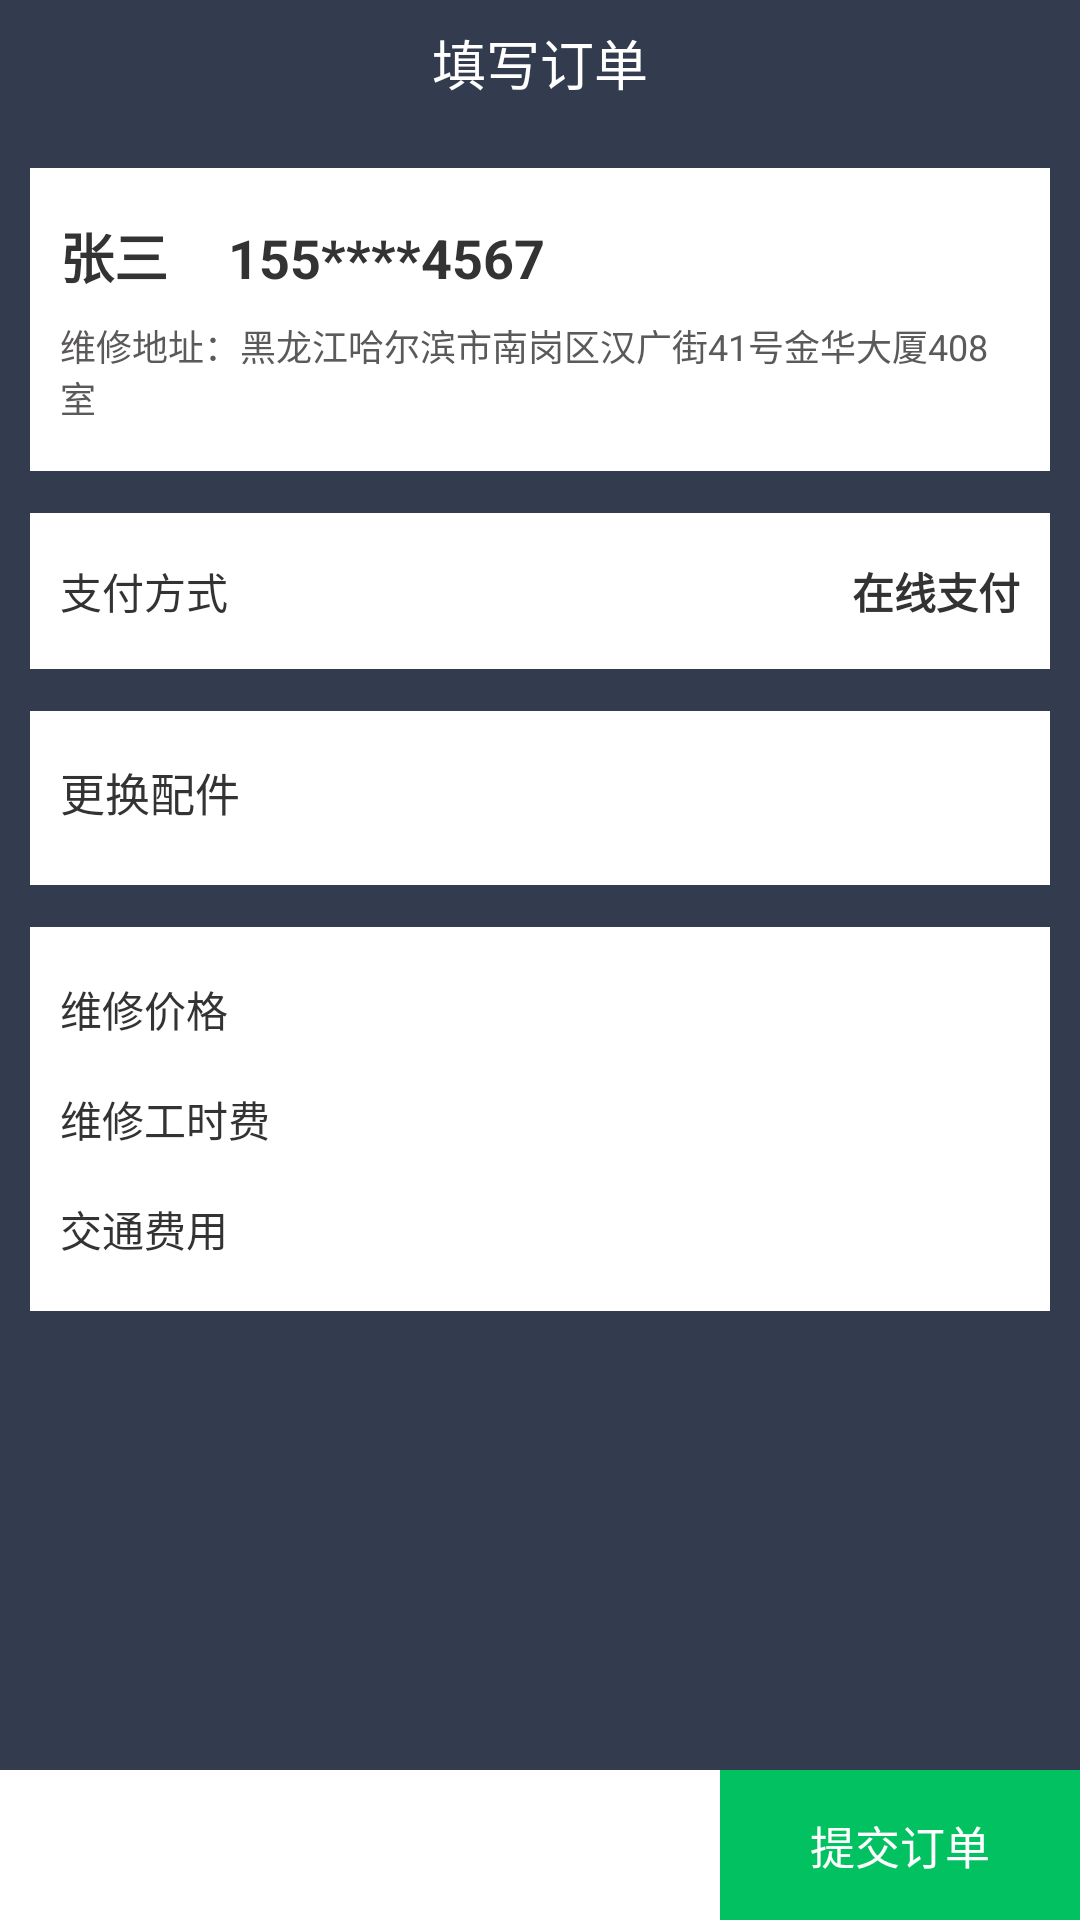

Android layout source for this screen:
<!-- AndroidManifest.xml: application theme AppTheme -->
<!-- res/layout/activity_commit.xml -->
<?xml version="1.0" encoding="utf-8"?>
<LinearLayout xmlns:android="http://schemas.android.com/apk/res/android"
    xmlns:app="http://schemas.android.com/apk/res-auto"
    xmlns:tools="http://schemas.android.com/tools"
    android:layout_width="match_parent"
    android:layout_height="match_parent"
    android:orientation="vertical"
    android:background="@color/bg"
    tools:context="com.jingna.aftersalesapp.page.CommitActivity">

    <RelativeLayout
        style="@style/rl_top_bar">

        <RelativeLayout
            android:id="@+id/rl_back"
            android:layout_width="50dp"
            android:layout_height="match_parent">

            <ImageView
                style="@style/iv_top_back" />

        </RelativeLayout>

        <TextView
            android:text="填写订单"
            style="@style/tv_top_title" />

    </RelativeLayout>

    <ScrollView
        android:layout_weight="1"
        android:layout_width="match_parent"
        android:layout_height="0dp">

        <LinearLayout
            android:orientation="vertical"
            android:layout_width="match_parent"
            android:layout_height="wrap_content">

            <LinearLayout
                android:layout_marginTop="14dp"
                android:layout_marginRight="10dp"
                android:layout_marginLeft="10dp"
                android:background="@color/white_ffffff"
                android:orientation="vertical"
                android:layout_width="match_parent"
                android:layout_height="wrap_content">

                <LinearLayout
                    android:layout_marginRight="10dp"
                    android:layout_marginLeft="10dp"
                    android:layout_marginTop="16dp"
                    android:orientation="horizontal"
                    android:layout_width="wrap_content"
                    android:layout_height="wrap_content">

                    <TextView
                        android:id="@+id/tv_name"
                        android:textColor="@color/black_333333"
                        android:textStyle="bold"
                        android:textSize="18sp"
                        android:text="张三"
                        android:layout_width="wrap_content"
                        android:layout_height="wrap_content" />

                    <TextView
                        android:id="@+id/tv_phone"
                        android:layout_marginLeft="20dp"
                        android:textColor="@color/black_333333"
                        android:textStyle="bold"
                        android:textSize="18sp"
                        android:text="155****4567"
                        android:layout_width="wrap_content"
                        android:layout_height="wrap_content" />

                </LinearLayout>

                <TextView
                    android:id="@+id/tv_address"
                    android:textSize="12sp"
                    android:layout_marginBottom="16dp"
                    android:layout_marginLeft="10dp"
                    android:layout_marginRight="10dp"
                    android:layout_marginTop="8dp"
                    android:text="维修地址：黑龙江哈尔滨市南岗区汉广街41号金华大厦408室"
                    android:textColor="#5B5959"
                    android:layout_width="wrap_content"
                    android:layout_height="wrap_content" />

            </LinearLayout>

            <RelativeLayout
                android:layout_marginRight="10dp"
                android:layout_marginLeft="10dp"
                android:layout_marginTop="14dp"
                android:background="@color/white_ffffff"
                android:layout_width="match_parent"
                android:layout_height="52dp">

                <TextView
                    android:layout_marginLeft="10dp"
                    android:layout_centerVertical="true"
                    android:textColor="@color/black_333333"
                    android:textSize="14sp"
                    android:text="支付方式"
                    android:layout_width="wrap_content"
                    android:layout_height="wrap_content" />

                <TextView
                    android:layout_marginRight="10dp"
                    android:layout_alignParentRight="true"
                    android:layout_centerVertical="true"
                    android:textStyle="bold"
                    android:textSize="14sp"
                    android:textColor="@color/black_333333"
                    android:text="在线支付"
                    android:layout_width="wrap_content"
                    android:layout_height="wrap_content" />

            </RelativeLayout>

            <LinearLayout
                android:background="@color/white_ffffff"
                android:layout_marginLeft="10dp"
                android:layout_marginRight="10dp"
                android:layout_marginTop="14dp"
                android:orientation="vertical"
                android:layout_width="match_parent"
                android:layout_height="wrap_content">

                <TextView
                    android:layout_marginLeft="10dp"
                    android:layout_marginTop="16dp"
                    android:textColor="@color/black_333333"
                    android:textSize="15sp"
                    android:text="更换配件"
                    android:layout_width="wrap_content"
                    android:layout_height="wrap_content" />

                <RelativeLayout
                    android:layout_marginBottom="20dp"
                    android:descendantFocusability="blocksDescendants"
                    android:layout_width="match_parent"
                    android:layout_height="wrap_content">

                    <android.support.v7.widget.RecyclerView
                        android:id="@+id/rv"
                        android:layout_width="match_parent"
                        android:layout_height="wrap_content"/>

                </RelativeLayout>

            </LinearLayout>

            <LinearLayout
                android:layout_marginBottom="14dp"
                android:background="@color/white_ffffff"
                android:layout_marginTop="14dp"
                android:layout_marginRight="10dp"
                android:layout_marginLeft="10dp"
                android:orientation="vertical"
                android:layout_width="match_parent"
                android:layout_height="wrap_content">

                <RelativeLayout
                    android:layout_marginTop="17dp"
                    android:layout_width="match_parent"
                    android:layout_height="wrap_content">

                    <TextView
                        android:layout_marginLeft="10dp"
                        android:layout_centerVertical="true"
                        android:textSize="14sp"
                        android:textColor="@color/black_333333"
                        android:text="维修价格"
                        android:layout_width="wrap_content"
                        android:layout_height="wrap_content" />

                    <TextView
                        android:id="@+id/tv_price"
                        android:layout_marginRight="10dp"
                        android:layout_centerVertical="true"
                        android:layout_alignParentRight="true"
                        android:textStyle="bold"
                        android:textSize="15sp"
                        android:textColor="@color/black_333333"
                        android:layout_width="wrap_content"
                        android:layout_height="wrap_content" />

                </RelativeLayout>

                <RelativeLayout
                    android:layout_marginTop="16dp"
                    android:layout_width="match_parent"
                    android:layout_height="wrap_content">

                    <TextView
                        android:layout_marginLeft="10dp"
                        android:layout_centerVertical="true"
                        android:textSize="14sp"
                        android:textColor="@color/black_333333"
                        android:text="维修工时费"
                        android:layout_width="wrap_content"
                        android:layout_height="wrap_content" />

                    <TextView
                        android:id="@+id/tv_gongshi"
                        android:layout_marginRight="10dp"
                        android:layout_centerVertical="true"
                        android:layout_alignParentRight="true"
                        android:textStyle="bold"
                        android:textSize="15sp"
                        android:textColor="@color/black_333333"
                        android:layout_width="wrap_content"
                        android:layout_height="wrap_content" />

                </RelativeLayout>

                <RelativeLayout
                    android:layout_marginBottom="17dp"
                    android:layout_marginTop="16dp"
                    android:layout_width="match_parent"
                    android:layout_height="wrap_content">

                    <TextView
                        android:layout_marginLeft="10dp"
                        android:layout_centerVertical="true"
                        android:textSize="14sp"
                        android:textColor="@color/black_333333"
                        android:text="交通费用"
                        android:layout_width="wrap_content"
                        android:layout_height="wrap_content" />

                    <TextView
                        android:id="@+id/tv_jiaotong"
                        android:layout_marginRight="10dp"
                        android:layout_centerVertical="true"
                        android:layout_alignParentRight="true"
                        android:textStyle="bold"
                        android:textSize="15sp"
                        android:textColor="@color/black_333333"
                        android:layout_width="wrap_content"
                        android:layout_height="wrap_content" />

                </RelativeLayout>

            </LinearLayout>

        </LinearLayout>

    </ScrollView>

    <RelativeLayout
        android:background="@color/white_ffffff"
        android:layout_width="match_parent"
        android:layout_height="50dp">

        <TextView
            android:id="@+id/tv_all_price"
            android:layout_marginLeft="15dp"
            android:layout_centerVertical="true"
            android:textSize="19sp"
            android:textColor="#FF6500"
            android:layout_width="wrap_content"
            android:layout_height="wrap_content" />

        <TextView
            android:id="@+id/tv_commit"
            android:layout_alignParentRight="true"
            android:gravity="center"
            android:background="#02C160"
            android:textColor="@color/white_ffffff"
            android:textSize="15sp"
            android:text="提交订单"
            android:layout_width="120dp"
            android:layout_height="match_parent" />

    </RelativeLayout>

</LinearLayout>
<!-- resources referenced by this layout -->
<resources>
  <color name="bg">#333C4F</color>
  <color name="black_333333">#333333</color>
  <color name="white_ffffff">#ffffff</color>
  <style name="iv_top_back">
          <item name="android:src">@mipmap/backff</item>
          <item name="android:layout_centerInParent">true</item>
          <item name="android:layout_width">9dp</item>
          <item name="android:layout_height">16dp</item>
      </style>
  <style name="rl_top_bar">
          <item name="android:layout_width">match_parent</item>
          <item name="android:layout_height">42dp</item>
          <item name="android:background">#333C4F</item>
      </style>
  <style name="tv_top_title">
          <item name="android:gravity">center</item>
          <item name="android:layout_width">wrap_content</item>
          <item name="android:layout_height">wrap_content</item>
          <item name="android:textSize">18sp</item>
          <item name="android:textColor">#ffffff</item>
          <item name="android:layout_centerInParent">true</item>
      </style>
  <style name="AppTheme" parent="Theme.AppCompat.Light.NoActionBar">
          
          <item name="colorPrimary">@color/colorPrimary</item>
          <item name="colorPrimaryDark">@color/colorPrimaryDark</item>
          <item name="colorAccent">@color/colorAccent</item>
      </style>
  <color name="colorPrimary">#333C4F</color>
  <color name="colorPrimaryDark">#333C4F</color>
  <color name="colorAccent">#333C4F</color>
</resources>
